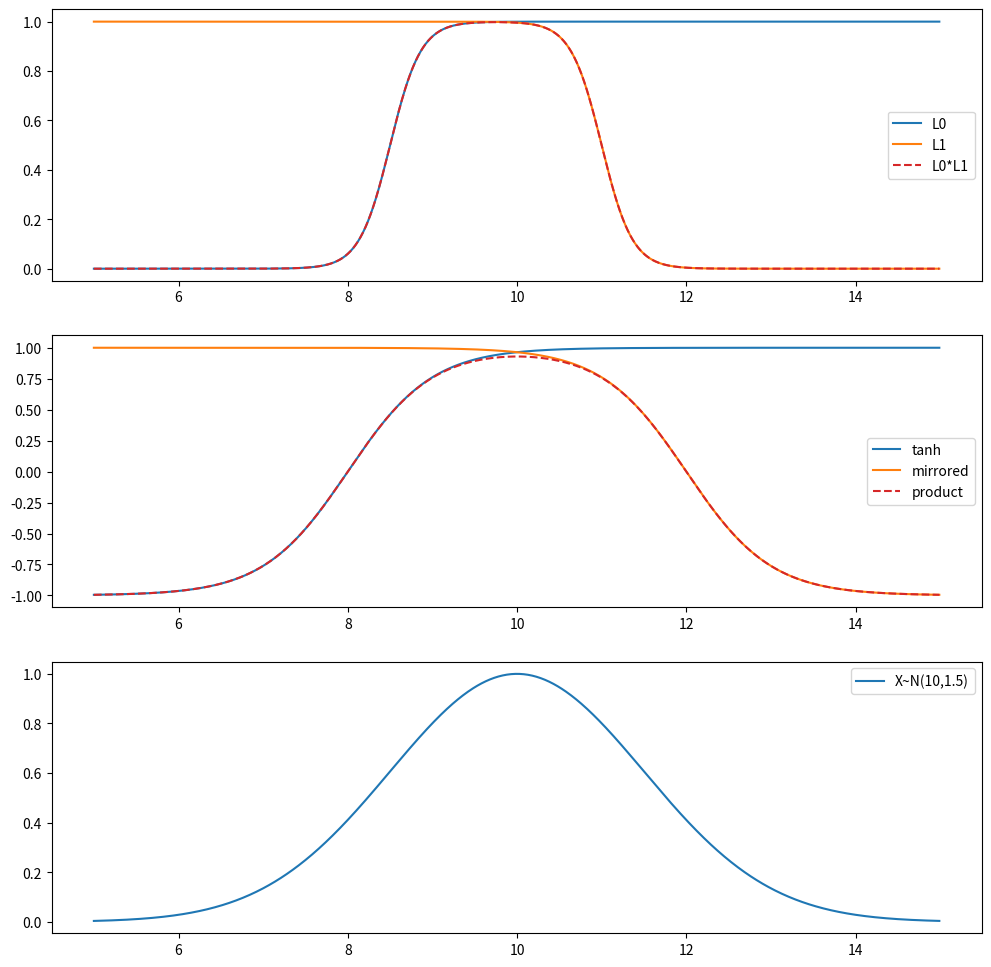

This figure's Python source:
import numpy as np
import matplotlib.pyplot as plt

def logistic0(x, L=1, k=1, xm=0):
    """
    Logistic function for parameter optimization.

    Parameters
    ----------
    L: np.float32
        Maximum value (defaults to 1).
    k: np.float32
        Controls the rate of the decay.
    xm: np.float32
        Point where f(xm) = 1/2.

    Returns
    -------
    y: np.ndarray
        y = f(x) = L / (1 + exp(-k * (x-xm)))
    """

    return L / (1 + np.exp(-k * (x-xm)))


def logistic1(x, L=1, k=1, xm=0):
    """
    Logistic function (y-mirrored) for parameter optimization.

    Parameters
    ----------
    x: np.ndarray
        Input values.
    L: np.float32
        Maximum value (defaults to 1).
    k: np.float32
        Controls the rate of the decay.
    xm: np.float32
        Point where f(xm) = 1/2.

    Returns
    -------
    y: np.ndarray
        y = f(x) = L / (1 + exp(-k * (-x+xm)))
    """

    return L / (1 + np.exp(-k * (-x+xm)))


def my_tanh(x, gp=1, gn=1, uz=1, uo=0):
    """
    Hyperbolic tangent (uneven) for parameter optimization.

    Parameters
    ----------
    x: np.ndarray
        Input values.
    gp: np.float32
        Controls the gain of the _positive_ part.
    gn: np.float32
        Controls the gain of the _negative_ part.
    uz: np.float32
        Point for the zero-crossing.
    uo: np.float32
        Vertical (y-axis) offset.

    Returns
    -------
    y: np.ndarray
        y = g0*tanh(x-u0)*(x>=u0) + g1*tanh(x-u0)*(x<u0)
    """

    pos = gp*(np.tanh(x-uz)+uo) + uo
    neg = gn*(np.tanh(x-uz)+uo) + uo

    return pos*(x>=uz) + neg*(x<uz)


def my_gauss(x, mu=0, sigma=0.5, g=1):
    """
    Normalized Gaussian for parameter optimization.

    Parameters
    ----------
    x: np.ndarray
        Input values.
    sigma: np.float32
        Variance.
    mu: np.float32
        Mean.
    g: np.float32
        Output gain.

    Returns
    -------
    y: np.ndarray
        y = 1/(sigma*sqrt(2*pi)) * exp((-(x-mu)**2)/(2*sigma**2))
    """
    G = (1/(sigma*np.sqrt(2*np.pi))) * np.exp(-((x-mu)**2)/(2*(sigma**2)))
    G /= np.max(G)

    return g*G

if __name__ == "__main__":
    dx = 0.01
    xmin = 5
    xmax = 15
    xv = np.arange(xmin, xmax, dx)

    L0 = L1 = 1
    k0 = k1 = 5.5
    x0 = 8.5
    x1 = 11.

    # Calculations
    y0 = logistic0(xv, L0, k0, x0)
    y1 = logistic1(xv, L1, k1, x1)

    yt0 = my_tanh(xv, gp=1, gn=1, uz=8)
    yt1 = my_tanh(xv, gp=-1, gn=-1, uz=12)

    # Plot the functions
    fig, axs = plt.subplots(3,1, figsize=(12,12))
    axs[0].plot(xv, y0, c='C0', label='L0')
    axs[0].plot(xv, y1, c='C1', label='L1')
    axs[0].plot(xv, y0*y1, c='C3', ls='--', label='L0*L1')
    axs[0].legend(loc=0)

    axs[1].plot(xv, yt0, c='C0', label='tanh')
    axs[1].plot(xv, yt1, c='C1', label='mirrored')
    axs[1].plot(xv, yt0*yt1, c='C3', ls='--', label='product')
    axs[1].legend(loc=0)

    axs[2].plot(xv, my_gauss(xv, mu=10, sigma=1.5), c='C0', label='X~N(10,1.5)')
    axs[2].legend(loc=0)

    plt.show()

    exit(0)
